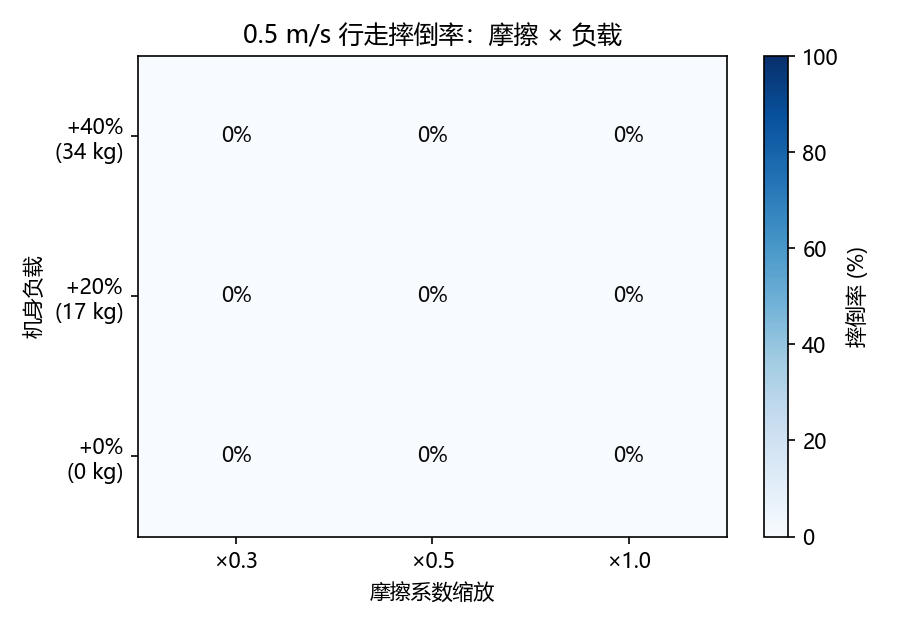

The data file committed next to this chart (first rows):
摩擦缩放, 负载比例, 负载(kg), 摔倒率, 实际vx(指令0.5), 平均前倾角(deg)
0.3, 0.0, 0.0, 0.0, 0.43, -0.03
0.5, 0.0, 0.0, 0.0, 0.418, -0.01
1.0, 0.0, 0.0, 0.0, 0.461, -0.06
0.3, 0.2, 17.0, 0.0, 0.404, -0.0
0.5, 0.2, 17.0, 0.0, 0.408, 0.0
1.0, 0.2, 17.0, 0.0, 0.413, 0.01
0.3, 0.4, 34.0, 0.0, 0.545, -0.09
0.5, 0.4, 34.0, 0.0, 0.593, -0.08
1.0, 0.4, 34.0, 0.0, 0.632, -0.07
